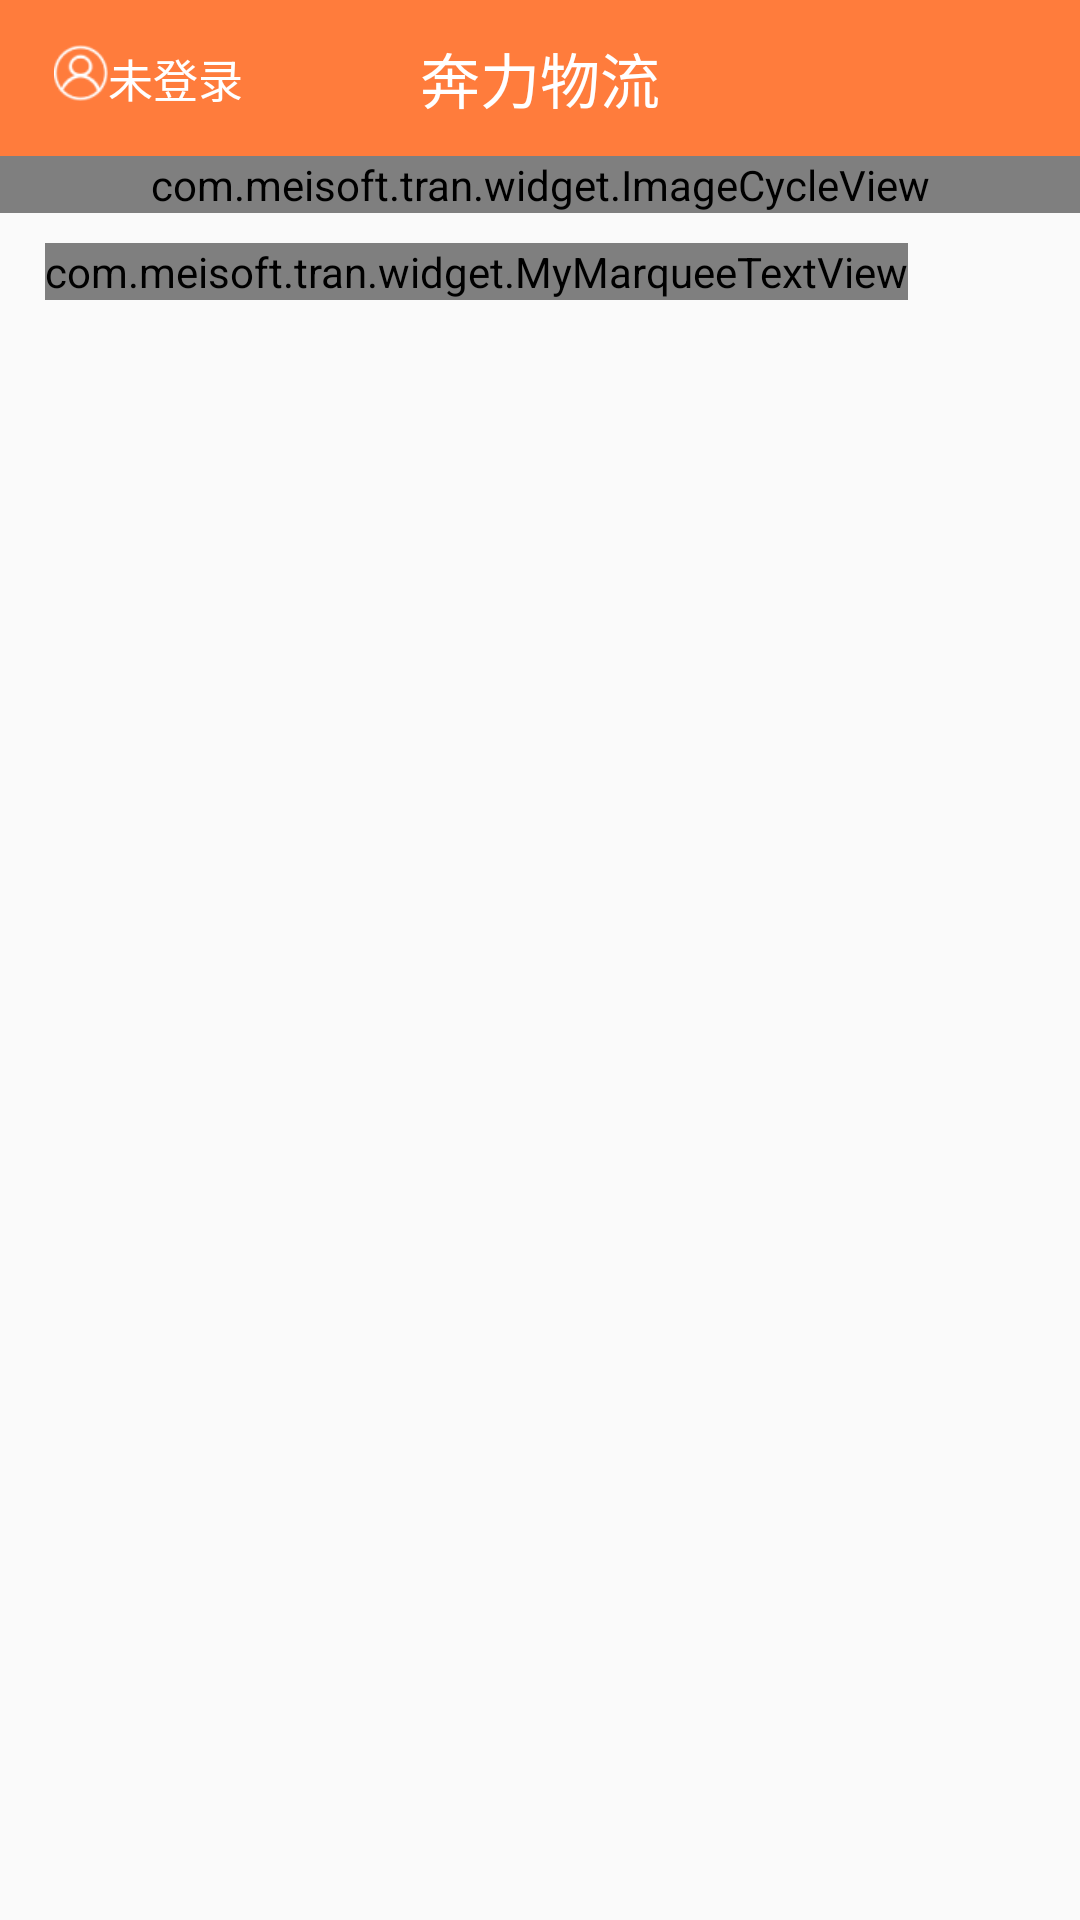

Android layout source for this screen:
<!-- AndroidManifest.xml: application theme AppTheme -->
<!-- res/layout/homefragment.xml -->
<?xml version="1.0" encoding="utf-8"?>
<LinearLayout xmlns:android="http://schemas.android.com/apk/res/android"
    android:layout_width="match_parent"
    android:layout_height="match_parent"
    android:orientation="vertical">

    <RelativeLayout
        android:id="@+id/rl_title"
        android:layout_width="match_parent"
        android:layout_height="52sp"
        android:background="@color/yellow1">
        <LinearLayout
            android:layout_width="wrap_content"
            android:layout_height="wrap_content"
            android:orientation="horizontal"
            android:layout_centerVertical="true"
            android:layout_marginLeft="18sp">
            <ImageView
                android:layout_width="wrap_content"
                android:layout_height="wrap_content"
                android:src="@mipmap/ic_touxiang"
                android:scaleType="fitXY"/>
            <TextView
                android:layout_width="wrap_content"
                android:layout_height="wrap_content"
                android:text="未登录"
                android:textColor="@color/white"
                android:textSize="15sp"/>

        </LinearLayout>

        <TextView
            android:id="@+id/tv_ben"
            android:layout_width="wrap_content"
            android:layout_height="wrap_content"
            android:text="@string/title_name"
            android:layout_centerHorizontal="true"
            android:layout_centerVertical="true"
            android:textSize="20sp"
            android:textColor="@color/white"/>

    </RelativeLayout>

    
    <com.meisoft.tran.widget.ImageCycleView
        android:id="@+id/icv_topView"
        android:layout_width="match_parent"
        android:layout_height="wrap_content">
    </com.meisoft.tran.widget.ImageCycleView>

    <com.meisoft.tran.widget.MyMarqueeTextView
        android:id="@+id/tv_contents"
        android:layout_width="wrap_content"
        android:layout_height="wrap_content"
        android:layout_centerVertical="true"
        android:layout_marginLeft="15sp"
        android:layout_marginRight="15sp"
        android:layout_marginTop="10sp"
        android:ellipsize="marquee"
        android:marqueeRepeatLimit="marquee_forever"
        android:scrollHorizontally="true"
        android:focusable="true"
        android:singleLine="true"
        android:text="国家AAAA级物流企业、广州十佳物流企业"
        android:textColor="@color/blue"
        android:textSize="18sp" />




</LinearLayout>
<!-- resources referenced by this layout -->
<resources>
  <color name="blue">#0066FF</color>
  <color name="white">#ffffff</color>
  <color name="yellow1">#FF7C3C</color>
  <!-- mipmap ic_touxiang: png bitmap (mipmap-hdpi, 1406 bytes) -->
  <string name="title_name">奔力物流</string>
  <style name="AppTheme" parent="Theme.AppCompat.Light.NoActionBar">
          
          <item name="colorPrimary">@color/colorPrimary</item>
          <item name="colorPrimaryDark">@color/colorPrimaryDark</item>
          <item name="colorAccent">@color/colorAccent</item>
  
          
      </style>
  <color name="colorPrimary">#3F51B5</color>
  <color name="colorPrimaryDark">#3F51B5</color>
  <color name="colorAccent">#FF4081</color>
</resources>
